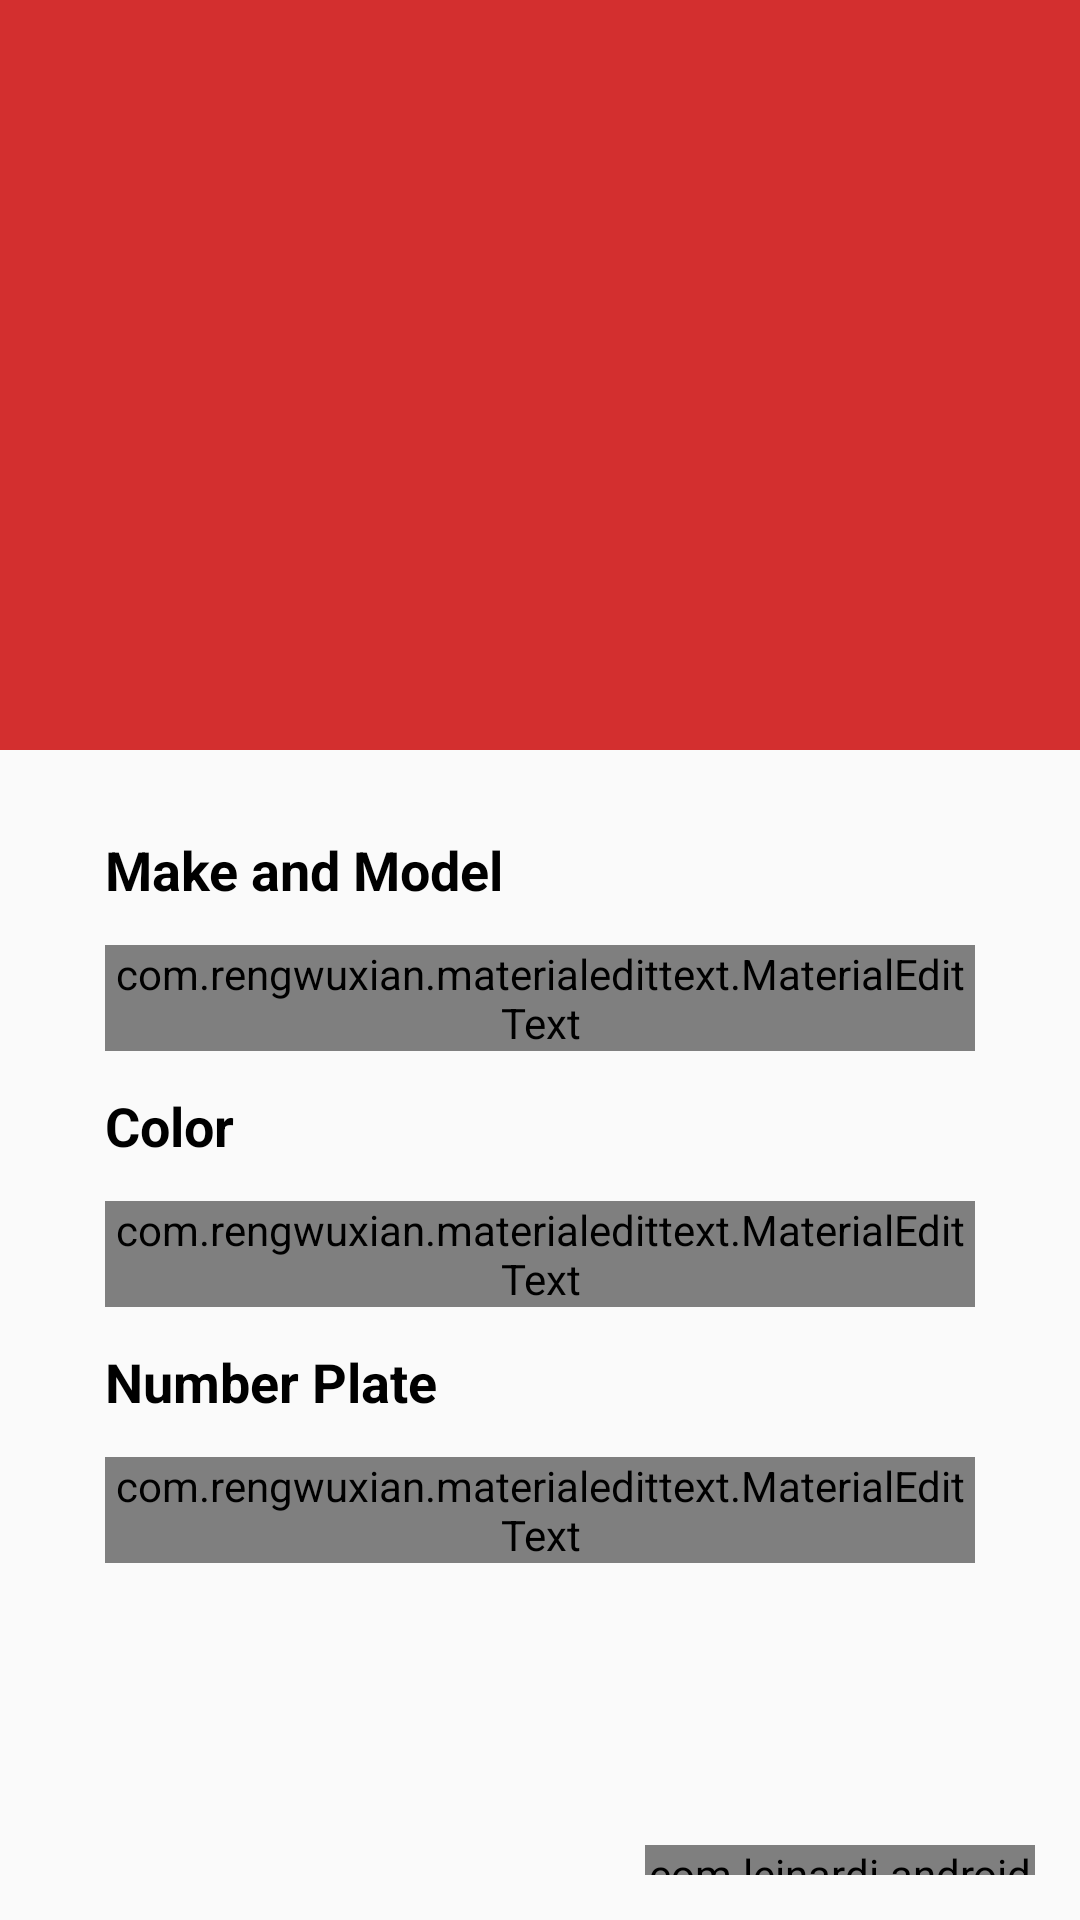

The Android layout XML behind this screen, and the referenced resources:
<!-- AndroidManifest.xml: application theme AppTheme -->
<!-- res/layout/activity_car.xml -->
<?xml version="1.0" encoding="utf-8"?>
<RelativeLayout xmlns:android="http://schemas.android.com/apk/res/android"
    xmlns:app="http://schemas.android.com/apk/res-auto"
    xmlns:tools="http://schemas.android.com/tools"
    android:layout_width="match_parent"
    android:layout_height="match_parent"
    tools:context=".activityCar">

    <RelativeLayout
        android:layout_width="match_parent"
        android:layout_height="250dp"
        android:id="@+id/main1"
        android:background="@color/colorPrimary">
        <ImageView
            android:layout_width="100dp"
            android:layout_height="100dp"
            android:src="@drawable/ic_directions_car_black_24dp"
            android:layout_centerHorizontal="true"
            android:layout_marginTop="140dp"
            />
    </RelativeLayout>

    <RelativeLayout
        android:layout_width="match_parent"
        android:layout_height="match_parent"
        android:layout_below="@id/main1"
        android:background="@drawable/textfield_background"
        android:layout_margin="15dp">
        <RelativeLayout
            android:layout_width="match_parent"
            android:layout_height="wrap_content"
            android:id="@+id/smain1">
            <TextView
                android:layout_width="match_parent"
                android:layout_height="50dp"
                android:text="Make and Model"
                android:gravity="center_vertical"
                android:paddingLeft="20sp"
                android:textSize="18dp"
                android:textStyle="bold"
                android:id="@+id/item1"
                android:textColor="@color/colorBlack"
                />
            <com.rengwuxian.materialedittext.MaterialEditText
                android:id="@+id/etUser"
                android:layout_width="match_parent"
                android:layout_height="wrap_content"
                android:hint="Enter name"
                android:background="@color/colorWhite"
                android:inputType="text"
                android:textSize="15dp"
                android:layout_marginLeft="20sp"
                android:layout_marginRight="20sp"
                app:met_baseColor="@color/colorBlack"
                app:met_floatingLabel="highlight"
                app:met_floatingLabelAnimating="true"
                android:layout_below="@+id/item1"
                app:met_textColorHint="@color/colorGray"
                app:met_primaryColor="@color/colorPrimary"
                />

        </RelativeLayout>

        <RelativeLayout
            android:layout_width="match_parent"
            android:layout_height="wrap_content"
            android:layout_below="@id/smain1">
            <RelativeLayout
                android:layout_width="match_parent"
                android:layout_height="wrap_content"
                android:id="@+id/smain2">
                <TextView
                    android:layout_width="match_parent"
                    android:layout_height="50dp"
                    android:text="Color"
                    android:gravity="center_vertical"
                    android:paddingLeft="20sp"
                    android:textSize="18dp"
                    android:textStyle="bold"
                    android:id="@+id/item2"
                    android:textColor="@color/colorBlack"
                    />
                <com.rengwuxian.materialedittext.MaterialEditText
                    android:layout_width="match_parent"
                    android:layout_height="wrap_content"
                    android:hint="Enter Color"
                    android:background="@color/colorWhite"
                    android:inputType="text"
                    android:textSize="15dp"
                    android:layout_marginLeft="20sp"
                    android:layout_marginRight="20sp"
                    app:met_baseColor="@color/colorBlack"
                    app:met_floatingLabel="highlight"
                    app:met_floatingLabelAnimating="true"
                    android:layout_below="@+id/item2"
                    app:met_textColorHint="@color/colorGray"
                    app:met_primaryColor="@color/colorPrimary" />

            </RelativeLayout>
            <RelativeLayout
                android:layout_width="match_parent"
                android:layout_height="wrap_content"
                android:id="@+id/smain3"
                android:layout_below="@id/smain2">
                <TextView
                    android:layout_width="match_parent"
                    android:layout_height="50dp"
                    android:text="Number Plate"
                    android:gravity="center_vertical"
                    android:paddingLeft="20sp"
                    android:textSize="18dp"
                    android:textStyle="bold"
                    android:id="@+id/item3"
                    android:textColor="@color/colorBlack"
                    />
                <com.rengwuxian.materialedittext.MaterialEditText
                    android:layout_width="match_parent"
                    android:layout_height="wrap_content"
                    android:hint="GJ 06 XXXX"
                    android:background="@color/colorWhite"
                    android:inputType="text"
                    android:textSize="15dp"
                    android:layout_marginLeft="20sp"
                    android:layout_marginRight="20sp"
                    app:met_baseColor="@color/colorBlack"
                    app:met_floatingLabel="highlight"
                    app:met_floatingLabelAnimating="true"
                    android:layout_below="@+id/item3"
                    app:met_textColorHint="@color/colorGray"
                    app:met_primaryColor="@color/colorPrimary" />

            </RelativeLayout>
        </RelativeLayout>

        <com.leinardi.android.speeddial.SpeedDialView
            android:id="@+id/speedDial"
            android:layout_width="150dp"
            android:layout_height="150sp"
            android:layout_marginTop="350dp"
            android:layout_marginLeft="200sp"
            app:sdMainFabClosedSrc="@drawable/ic_add_black_24dp" />
    </RelativeLayout>
</RelativeLayout>
<!-- resources referenced by this layout -->
<resources>
  <color name="colorBlack">#ff000000</color>
  <color name="colorGray">#ffbdc3c7</color>
  <color name="colorPrimary">#d32f2f</color>
  <color name="colorWhite">#ffffffff</color>
  <style name="AppTheme" parent="Theme.AppCompat.Light.NoActionBar">
          
          <item name="colorPrimary">@color/colorPrimary</item>
          <item name="colorPrimaryDark">@color/colorPrimaryDark</item>
          <item name="colorAccent">@color/colorAccent</item>
      </style>
  <color name="colorPrimaryDark">#d99a0007</color>
  <color name="colorAccent">#540000</color>
</resources>
